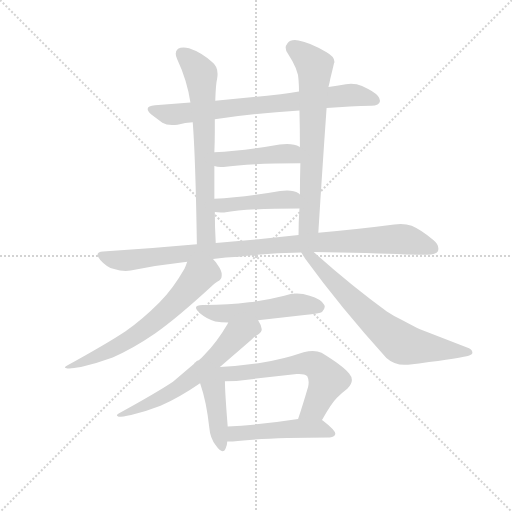
t = 0.00 s
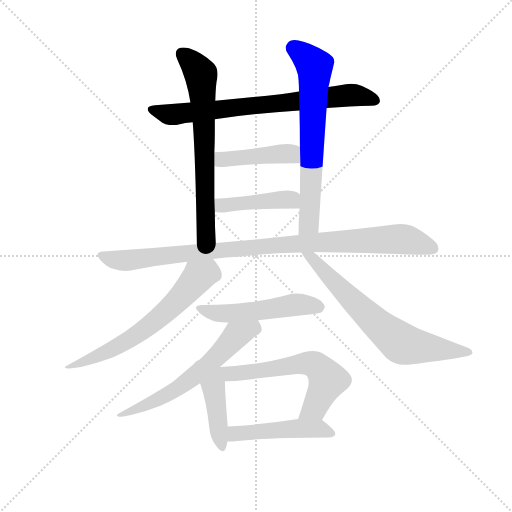
t = 1.95 s
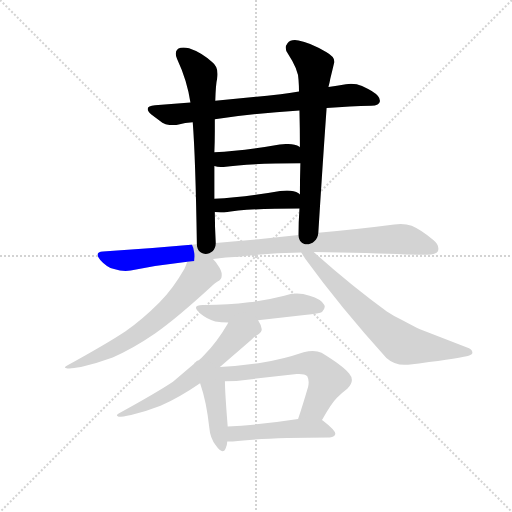
t = 3.89 s
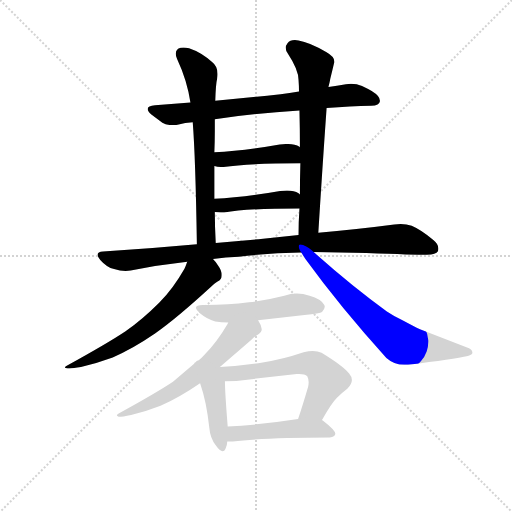
t = 5.84 s
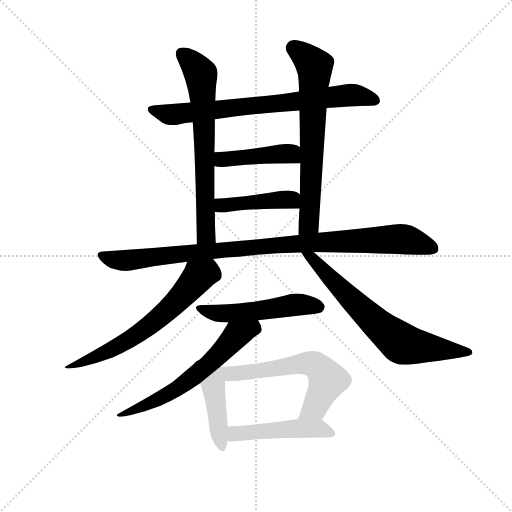
t = 7.79 s
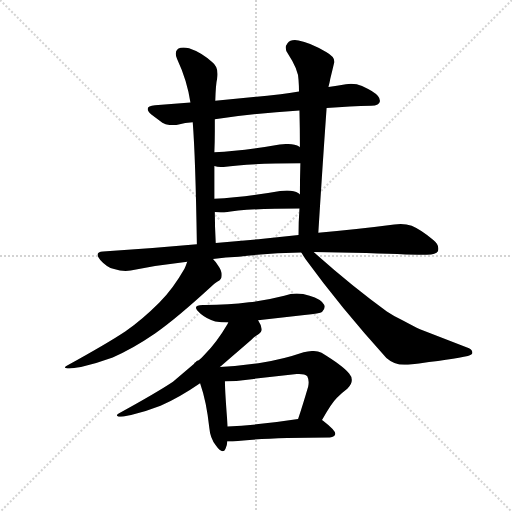
t = 9.73 s

The animated SVG that drew these frames (rendered in a browser with its animation timeline set to each time). Animation: 13 CSS @keyframes rules; one cycle of 9.73 s.

<svg version="1.1" viewBox="0 0 1024 1024" xmlns="http://www.w3.org/2000/svg">
  <g stroke="lightgray" stroke-dasharray="1,1" stroke-width="1" transform="scale(4, 4)">
    <line x1="0" y1="0" x2="256" y2="256"></line>
    <line x1="256" y1="0" x2="0" y2="256"></line>
    <line x1="128" y1="0" x2="128" y2="256"></line>
    <line x1="0" y1="128" x2="256" y2="128"></line>
  </g>
  <g transform="scale(0.92, -0.92) translate(60, -850)">
    <style type="text/css">
      
        @keyframes keyframes0 {
          from {
            stroke: blue;
            stroke-dashoffset: 748;
            stroke-width: 128;
          }
          71% {
            animation-timing-function: step-end;
            stroke: blue;
            stroke-dashoffset: 0;
            stroke-width: 128;
          }
          to {
            stroke: black;
            stroke-width: 1024;
          }
        }
        #make-me-a-hanzi-animation-0 {
          animation: keyframes0 0.8587239583333334s both;
          animation-delay: 0s;
          animation-timing-function: linear;
        }
      
        @keyframes keyframes1 {
          from {
            stroke: blue;
            stroke-dashoffset: 683;
            stroke-width: 128;
          }
          69% {
            animation-timing-function: step-end;
            stroke: blue;
            stroke-dashoffset: 0;
            stroke-width: 128;
          }
          to {
            stroke: black;
            stroke-width: 1024;
          }
        }
        #make-me-a-hanzi-animation-1 {
          animation: keyframes1 0.8058268229166666s both;
          animation-delay: 0.8587239583333334s;
          animation-timing-function: linear;
        }
      
        @keyframes keyframes2 {
          from {
            stroke: blue;
            stroke-dashoffset: 682;
            stroke-width: 128;
          }
          69% {
            animation-timing-function: step-end;
            stroke: blue;
            stroke-dashoffset: 0;
            stroke-width: 128;
          }
          to {
            stroke: black;
            stroke-width: 1024;
          }
        }
        #make-me-a-hanzi-animation-2 {
          animation: keyframes2 0.8050130208333334s both;
          animation-delay: 1.66455078125s;
          animation-timing-function: linear;
        }
      
        @keyframes keyframes3 {
          from {
            stroke: blue;
            stroke-dashoffset: 436;
            stroke-width: 128;
          }
          59% {
            animation-timing-function: step-end;
            stroke: blue;
            stroke-dashoffset: 0;
            stroke-width: 128;
          }
          to {
            stroke: black;
            stroke-width: 1024;
          }
        }
        #make-me-a-hanzi-animation-3 {
          animation: keyframes3 0.6048177083333334s both;
          animation-delay: 2.4695638020833335s;
          animation-timing-function: linear;
        }
      
        @keyframes keyframes4 {
          from {
            stroke: blue;
            stroke-dashoffset: 433;
            stroke-width: 128;
          }
          58% {
            animation-timing-function: step-end;
            stroke: blue;
            stroke-dashoffset: 0;
            stroke-width: 128;
          }
          to {
            stroke: black;
            stroke-width: 1024;
          }
        }
        #make-me-a-hanzi-animation-4 {
          animation: keyframes4 0.6023763020833334s both;
          animation-delay: 3.074381510416667s;
          animation-timing-function: linear;
        }
      
        @keyframes keyframes5 {
          from {
            stroke: blue;
            stroke-dashoffset: 985;
            stroke-width: 128;
          }
          76% {
            animation-timing-function: step-end;
            stroke: blue;
            stroke-dashoffset: 0;
            stroke-width: 128;
          }
          to {
            stroke: black;
            stroke-width: 1024;
          }
        }
        #make-me-a-hanzi-animation-5 {
          animation: keyframes5 1.0515950520833333s both;
          animation-delay: 3.6767578125000004s;
          animation-timing-function: linear;
        }
      
        @keyframes keyframes6 {
          from {
            stroke: blue;
            stroke-dashoffset: 650;
            stroke-width: 128;
          }
          68% {
            animation-timing-function: step-end;
            stroke: blue;
            stroke-dashoffset: 0;
            stroke-width: 128;
          }
          to {
            stroke: black;
            stroke-width: 1024;
          }
        }
        #make-me-a-hanzi-animation-6 {
          animation: keyframes6 0.7789713541666666s both;
          animation-delay: 4.728352864583334s;
          animation-timing-function: linear;
        }
      
        @keyframes keyframes7 {
          from {
            stroke: blue;
            stroke-dashoffset: 693;
            stroke-width: 128;
          }
          69% {
            animation-timing-function: step-end;
            stroke: blue;
            stroke-dashoffset: 0;
            stroke-width: 128;
          }
          to {
            stroke: black;
            stroke-width: 1024;
          }
        }
        #make-me-a-hanzi-animation-7 {
          animation: keyframes7 0.81396484375s both;
          animation-delay: 5.507324218750001s;
          animation-timing-function: linear;
        }
      
        @keyframes keyframes8 {
          from {
            stroke: blue;
            stroke-dashoffset: 522;
            stroke-width: 128;
          }
          63% {
            animation-timing-function: step-end;
            stroke: blue;
            stroke-dashoffset: 0;
            stroke-width: 128;
          }
          to {
            stroke: black;
            stroke-width: 1024;
          }
        }
        #make-me-a-hanzi-animation-8 {
          animation: keyframes8 0.6748046875s both;
          animation-delay: 6.321289062500001s;
          animation-timing-function: linear;
        }
      
        @keyframes keyframes9 {
          from {
            stroke: blue;
            stroke-dashoffset: 618;
            stroke-width: 128;
          }
          67% {
            animation-timing-function: step-end;
            stroke: blue;
            stroke-dashoffset: 0;
            stroke-width: 128;
          }
          to {
            stroke: black;
            stroke-width: 1024;
          }
        }
        #make-me-a-hanzi-animation-9 {
          animation: keyframes9 0.7529296875s both;
          animation-delay: 6.996093750000001s;
          animation-timing-function: linear;
        }
      
        @keyframes keyframes10 {
          from {
            stroke: blue;
            stroke-dashoffset: 428;
            stroke-width: 128;
          }
          58% {
            animation-timing-function: step-end;
            stroke: blue;
            stroke-dashoffset: 0;
            stroke-width: 128;
          }
          to {
            stroke: black;
            stroke-width: 1024;
          }
        }
        #make-me-a-hanzi-animation-10 {
          animation: keyframes10 0.5983072916666666s both;
          animation-delay: 7.749023437500001s;
          animation-timing-function: linear;
        }
      
        @keyframes keyframes11 {
          from {
            stroke: blue;
            stroke-dashoffset: 606;
            stroke-width: 128;
          }
          66% {
            animation-timing-function: step-end;
            stroke: blue;
            stroke-dashoffset: 0;
            stroke-width: 128;
          }
          to {
            stroke: black;
            stroke-width: 1024;
          }
        }
        #make-me-a-hanzi-animation-11 {
          animation: keyframes11 0.7431640625s both;
          animation-delay: 8.347330729166668s;
          animation-timing-function: linear;
        }
      
        @keyframes keyframes12 {
          from {
            stroke: blue;
            stroke-dashoffset: 483;
            stroke-width: 128;
          }
          61% {
            animation-timing-function: step-end;
            stroke: blue;
            stroke-dashoffset: 0;
            stroke-width: 128;
          }
          to {
            stroke: black;
            stroke-width: 1024;
          }
        }
        #make-me-a-hanzi-animation-12 {
          animation: keyframes12 0.64306640625s both;
          animation-delay: 9.090494791666668s;
          animation-timing-function: linear;
        }
      
    </style>
    
      <path d="M 650 615 Q 702 619 747 620 Q 765 621 766 630 L 766 631 Q 766 641 748 652 Q 740 657 727 663 Q 716 668 703 668 Q 698 668 692 667 Q 672 664 654 661 L 590 651 Q 569 648 550 645 Q 474 637 408 631 L 354 627 L 277 621 Q 261 620 261 613 Q 261 608 269 601 L 293 583 Q 301 578 314 578 Q 320 578 326 579 Q 343 583 359 584 L 407 591 Q 491 603 591 610 L 650 615 Z" fill="lightgray"></path>
    
      <path d="M 408 631 Q 409 667 412 679 Q 413 684 413 689 Q 413 706 401 715 Q 378 736 351 745 Q 344 747 339 747 Q 332 747 327 744 Q 322 740 322 733 Q 322 728 325 722 Q 347 675 354 627 L 359 584 Q 365 508 368 319 C 368 289 410 292 409 322 Q 407 359 407 389 L 406 418 L 406 489 L 406 519 Q 407 543 407 564 L 407 591 L 408 631 Z" fill="lightgray"></path>
    
      <path d="M 654 661 Q 657 672 658 679 Q 663 699 666 712 Q 667 714 667 716 Q 667 727 649 737 Q 613 758 589 762 Q 585 763 581 763 Q 570 763 565 756 Q 561 751 561 746 Q 561 740 566 733 Q 589 698 589 676 Q 590 663 590 651 L 591 610 Q 592 570 592 530 L 593 495 Q 592 461 592 427 L 591 397 Q 589 369 589 339 C 589 309 630 314 632 344 Q 641 488 650 615 L 654 661 Z" fill="lightgray"></path>
    
      <path d="M 406 489 Q 412 487 420 487 L 426 487 Q 481 495 593 495 C 623 495 618 515 592 530 L 591 531 Q 581 537 564 537 Q 557 537 548 536 Q 469 522 406 519 C 376 517 377 496 406 489 Z" fill="lightgray"></path>
    
      <path d="M 407 389 Q 414 388 420 388 L 427 388 Q 480 397 591 397 C 621 397 615 407 592 427 L 589 430 Q 580 436 564 436 Q 557 436 549 435 Q 469 421 406 418 C 376 416 377 392 407 389 Z" fill="lightgray"></path>
    
      <path d="M 368 319 Q 269 310 164 303 Q 152 302 152 296 Q 152 292 158 285 Q 172 269 188 265 Q 201 261 213 261 Q 219 261 224 262 Q 284 274 347 281 L 403 287 Q 431 291 459 292 Q 526 300 595 301 L 622 302 L 736 300 Q 841 296 868 296 Q 888 297 892 304 Q 893 307 893 310 Q 893 319 882 328 Q 856 350 835 359 Q 824 363 811 363 Q 804 363 797 362 Q 729 353 632 344 L 589 339 L 512 331 Q 460 326 409 322 L 368 319 Z" fill="lightgray"></path>
    
      <path d="M 347 281 Q 344 272 341 266 Q 316 222 286 192 Q 249 155 213 130 Q 174 104 87 56 Q 81 53 81 51 Q 81 50 87 49 L 91 49 Q 99 49 116 52 Q 152 61 185 73 Q 229 92 277 125 Q 324 158 397 225 Q 407 235 413 238 Q 422 242 422 251 L 422 253 Q 422 262 414 273 Q 409 281 403 287 C 384 310 358 309 347 281 Z" fill="lightgray"></path>
    
      <path d="M 595 301 Q 598 296 604 287 Q 681 181 780 72 Q 797 57 819 57 L 827 57 Q 927 69 957 76 Q 967 79 967 83 Q 967 91 954 95 L 853 134 Q 840 140 816 153 Q 796 163 781 173 Q 706 227 622 302 C 600 322 579 326 595 301 Z" fill="lightgray"></path>
    
      <path d="M 501 154 Q 551 159 602 165 Q 636 169 640 172 Q 646 178 646 183 Q 646 185 645 187 Q 638 200 613 207 Q 599 212 585 212 Q 572 212 558 207 Q 520 197 481 193 Q 437 187 386 187 L 381 187 Q 366 187 366 181 Q 366 177 376 168 Q 389 157 408 151 Q 421 149 436 149 L 501 154 Z" fill="lightgray"></path>
    
      <path d="M 418 52 L 486 111 Q 495 120 501 123 Q 509 127 509 134 Q 508 144 501 154 C 487 180 450 176 436 149 L 435 146 Q 411 105 384 78 Q 378 71 372 67 Q 366 66 366 63 Q 362 62 362 59 L 316 20 Q 280 -4 198 -49 Q 194 -51 194 -53 Q 194 -54 198 -56 Q 206 -56 225 -52 Q 259 -44 289 -32 Q 330 -14 375 17 L 418 52 Z" fill="lightgray"></path>
    
      <path d="M 375 17 Q 389 -23 395 -80 Q 397 -103 409 -118 Q 418 -131 424 -131 Q 428 -131 430 -126 Q 434 -119 434 -110 L 435 -77 Q 429 -3 429 21 C 428 67 350 91 375 17 Z" fill="lightgray"></path>
    
      <path d="M 429 21 Q 441 22 454 22 L 585 37 L 590 37 Q 603 37 608 32 Q 611 26 611 19 Q 611 15 610 10 Q 598 -31 588 -61 C 579 -90 625 -89 640 -63 Q 660 -27 672 -15 Q 683 -4 695 5 Q 705 15 705 24 Q 705 31 699 38 Q 685 55 639 83 Q 631 87 620 87 Q 611 87 600 84 Q 553 68 511 62 Q 464 55 418 52 C 388 50 399 19 429 21 Z" fill="lightgray"></path>
    
      <path d="M 657 -101 Q 668 -100 669 -93 Q 669 -85 643 -65 L 640 -63 C 629 -55 618 -56 588 -61 Q 504 -74 435 -77 C 405 -78 404 -110 434 -110 L 446 -110 Q 513 -101 657 -101 Z" fill="lightgray"></path>
    
    
      <clipPath id="make-me-a-hanzi-clip-0">
        <path d="M 650 615 Q 702 619 747 620 Q 765 621 766 630 L 766 631 Q 766 641 748 652 Q 740 657 727 663 Q 716 668 703 668 Q 698 668 692 667 Q 672 664 654 661 L 590 651 Q 569 648 550 645 Q 474 637 408 631 L 354 627 L 277 621 Q 261 620 261 613 Q 261 608 269 601 L 293 583 Q 301 578 314 578 Q 320 578 326 579 Q 343 583 359 584 L 407 591 Q 491 603 591 610 L 650 615 Z"></path>
      </clipPath>
      <path clip-path="url(#make-me-a-hanzi-clip-0)" d="M 270 610 L 327 602 L 699 643 L 758 631" fill="none" id="make-me-a-hanzi-animation-0" stroke-dasharray="620 1240" stroke-linecap="round"></path>
    
      <clipPath id="make-me-a-hanzi-clip-1">
        <path d="M 408 631 Q 409 667 412 679 Q 413 684 413 689 Q 413 706 401 715 Q 378 736 351 745 Q 344 747 339 747 Q 332 747 327 744 Q 322 740 322 733 Q 322 728 325 722 Q 347 675 354 627 L 359 584 Q 365 508 368 319 C 368 289 410 292 409 322 Q 407 359 407 389 L 406 418 L 406 489 L 406 519 Q 407 543 407 564 L 407 591 L 408 631 Z"></path>
      </clipPath>
      <path clip-path="url(#make-me-a-hanzi-clip-1)" d="M 336 733 L 377 688 L 385 543 L 386 352 L 388 340 L 402 329" fill="none" id="make-me-a-hanzi-animation-1" stroke-dasharray="555 1110" stroke-linecap="round"></path>
    
      <clipPath id="make-me-a-hanzi-clip-2">
        <path d="M 654 661 Q 657 672 658 679 Q 663 699 666 712 Q 667 714 667 716 Q 667 727 649 737 Q 613 758 589 762 Q 585 763 581 763 Q 570 763 565 756 Q 561 751 561 746 Q 561 740 566 733 Q 589 698 589 676 Q 590 663 590 651 L 591 610 Q 592 570 592 530 L 593 495 Q 592 461 592 427 L 591 397 Q 589 369 589 339 C 589 309 630 314 632 344 Q 641 488 650 615 L 654 661 Z"></path>
      </clipPath>
      <path clip-path="url(#make-me-a-hanzi-clip-2)" d="M 578 745 L 624 706 L 612 371 L 595 346" fill="none" id="make-me-a-hanzi-animation-2" stroke-dasharray="554 1108" stroke-linecap="round"></path>
    
      <clipPath id="make-me-a-hanzi-clip-3">
        <path d="M 406 489 Q 412 487 420 487 L 426 487 Q 481 495 593 495 C 623 495 618 515 592 530 L 591 531 Q 581 537 564 537 Q 557 537 548 536 Q 469 522 406 519 C 376 517 377 496 406 489 Z"></path>
      </clipPath>
      <path clip-path="url(#make-me-a-hanzi-clip-3)" d="M 414 512 L 423 503 L 570 516 L 583 501" fill="none" id="make-me-a-hanzi-animation-3" stroke-dasharray="308 616" stroke-linecap="round"></path>
    
      <clipPath id="make-me-a-hanzi-clip-4">
        <path d="M 407 389 Q 414 388 420 388 L 427 388 Q 480 397 591 397 C 621 397 615 407 592 427 L 589 430 Q 580 436 564 436 Q 557 436 549 435 Q 469 421 406 418 C 376 416 377 392 407 389 Z"></path>
      </clipPath>
      <path clip-path="url(#make-me-a-hanzi-clip-4)" d="M 413 411 L 422 403 L 569 417 L 581 405" fill="none" id="make-me-a-hanzi-animation-4" stroke-dasharray="305 610" stroke-linecap="round"></path>
    
      <clipPath id="make-me-a-hanzi-clip-5">
        <path d="M 368 319 Q 269 310 164 303 Q 152 302 152 296 Q 152 292 158 285 Q 172 269 188 265 Q 201 261 213 261 Q 219 261 224 262 Q 284 274 347 281 L 403 287 Q 431 291 459 292 Q 526 300 595 301 L 622 302 L 736 300 Q 841 296 868 296 Q 888 297 892 304 Q 893 307 893 310 Q 893 319 882 328 Q 856 350 835 359 Q 824 363 811 363 Q 804 363 797 362 Q 729 353 632 344 L 589 339 L 512 331 Q 460 326 409 322 L 368 319 Z"></path>
      </clipPath>
      <path clip-path="url(#make-me-a-hanzi-clip-5)" d="M 161 294 L 182 286 L 216 284 L 521 316 L 795 330 L 836 326 L 883 309" fill="none" id="make-me-a-hanzi-animation-5" stroke-dasharray="857 1714" stroke-linecap="round"></path>
    
      <clipPath id="make-me-a-hanzi-clip-6">
        <path d="M 347 281 Q 344 272 341 266 Q 316 222 286 192 Q 249 155 213 130 Q 174 104 87 56 Q 81 53 81 51 Q 81 50 87 49 L 91 49 Q 99 49 116 52 Q 152 61 185 73 Q 229 92 277 125 Q 324 158 397 225 Q 407 235 413 238 Q 422 242 422 251 L 422 253 Q 422 262 414 273 Q 409 281 403 287 C 384 310 358 309 347 281 Z"></path>
      </clipPath>
      <path clip-path="url(#make-me-a-hanzi-clip-6)" d="M 397 276 L 390 257 L 372 249 L 279 153 L 173 85 L 108 57 L 85 53" fill="none" id="make-me-a-hanzi-animation-6" stroke-dasharray="522 1044" stroke-linecap="round"></path>
    
      <clipPath id="make-me-a-hanzi-clip-7">
        <path d="M 595 301 Q 598 296 604 287 Q 681 181 780 72 Q 797 57 819 57 L 827 57 Q 927 69 957 76 Q 967 79 967 83 Q 967 91 954 95 L 853 134 Q 840 140 816 153 Q 796 163 781 173 Q 706 227 622 302 C 600 322 579 326 595 301 Z"></path>
      </clipPath>
      <path clip-path="url(#make-me-a-hanzi-clip-7)" d="M 602 301 L 723 180 L 807 107 L 833 98 L 959 84" fill="none" id="make-me-a-hanzi-animation-7" stroke-dasharray="565 1130" stroke-linecap="round"></path>
    
      <clipPath id="make-me-a-hanzi-clip-8">
        <path d="M 501 154 Q 551 159 602 165 Q 636 169 640 172 Q 646 178 646 183 Q 646 185 645 187 Q 638 200 613 207 Q 599 212 585 212 Q 572 212 558 207 Q 520 197 481 193 Q 437 187 386 187 L 381 187 Q 366 187 366 181 Q 366 177 376 168 Q 389 157 408 151 Q 421 149 436 149 L 501 154 Z"></path>
      </clipPath>
      <path clip-path="url(#make-me-a-hanzi-clip-8)" d="M 371 180 L 417 168 L 590 188 L 634 182" fill="none" id="make-me-a-hanzi-animation-8" stroke-dasharray="394 788" stroke-linecap="round"></path>
    
      <clipPath id="make-me-a-hanzi-clip-9">
        <path d="M 418 52 L 486 111 Q 495 120 501 123 Q 509 127 509 134 Q 508 144 501 154 C 487 180 450 176 436 149 L 435 146 Q 411 105 384 78 Q 378 71 372 67 Q 366 66 366 63 Q 362 62 362 59 L 316 20 Q 280 -4 198 -49 Q 194 -51 194 -53 Q 194 -54 198 -56 Q 206 -56 225 -52 Q 259 -44 289 -32 Q 330 -14 375 17 L 418 52 Z"></path>
      </clipPath>
      <path clip-path="url(#make-me-a-hanzi-clip-9)" d="M 495 144 L 492 137 L 454 121 L 400 63 L 321 3 L 255 -32 L 198 -52" fill="none" id="make-me-a-hanzi-animation-9" stroke-dasharray="490 980" stroke-linecap="round"></path>
    
      <clipPath id="make-me-a-hanzi-clip-10">
        <path d="M 375 17 Q 389 -23 395 -80 Q 397 -103 409 -118 Q 418 -131 424 -131 Q 428 -131 430 -126 Q 434 -119 434 -110 L 435 -77 Q 429 -3 429 21 C 428 67 350 91 375 17 Z"></path>
      </clipPath>
      <path clip-path="url(#make-me-a-hanzi-clip-10)" d="M 415 45 L 404 6 L 423 -124" fill="none" id="make-me-a-hanzi-animation-10" stroke-dasharray="300 600" stroke-linecap="round"></path>
    
      <clipPath id="make-me-a-hanzi-clip-11">
        <path d="M 429 21 Q 441 22 454 22 L 585 37 L 590 37 Q 603 37 608 32 Q 611 26 611 19 Q 611 15 610 10 Q 598 -31 588 -61 C 579 -90 625 -89 640 -63 Q 660 -27 672 -15 Q 683 -4 695 5 Q 705 15 705 24 Q 705 31 699 38 Q 685 55 639 83 Q 631 87 620 87 Q 611 87 600 84 Q 553 68 511 62 Q 464 55 418 52 C 388 50 399 19 429 21 Z"></path>
      </clipPath>
      <path clip-path="url(#make-me-a-hanzi-clip-11)" d="M 426 49 L 434 40 L 447 38 L 599 60 L 625 57 L 653 24 L 624 -35 L 595 -56" fill="none" id="make-me-a-hanzi-animation-11" stroke-dasharray="478 956" stroke-linecap="round"></path>
    
      <clipPath id="make-me-a-hanzi-clip-12">
        <path d="M 657 -101 Q 668 -100 669 -93 Q 669 -85 643 -65 L 640 -63 C 629 -55 618 -56 588 -61 Q 504 -74 435 -77 C 405 -78 404 -110 434 -110 L 446 -110 Q 513 -101 657 -101 Z"></path>
      </clipPath>
      <path clip-path="url(#make-me-a-hanzi-clip-12)" d="M 440 -105 L 457 -92 L 582 -81 L 640 -83 L 660 -93" fill="none" id="make-me-a-hanzi-animation-12" stroke-dasharray="355 710" stroke-linecap="round"></path>
    
  </g>
</svg>
